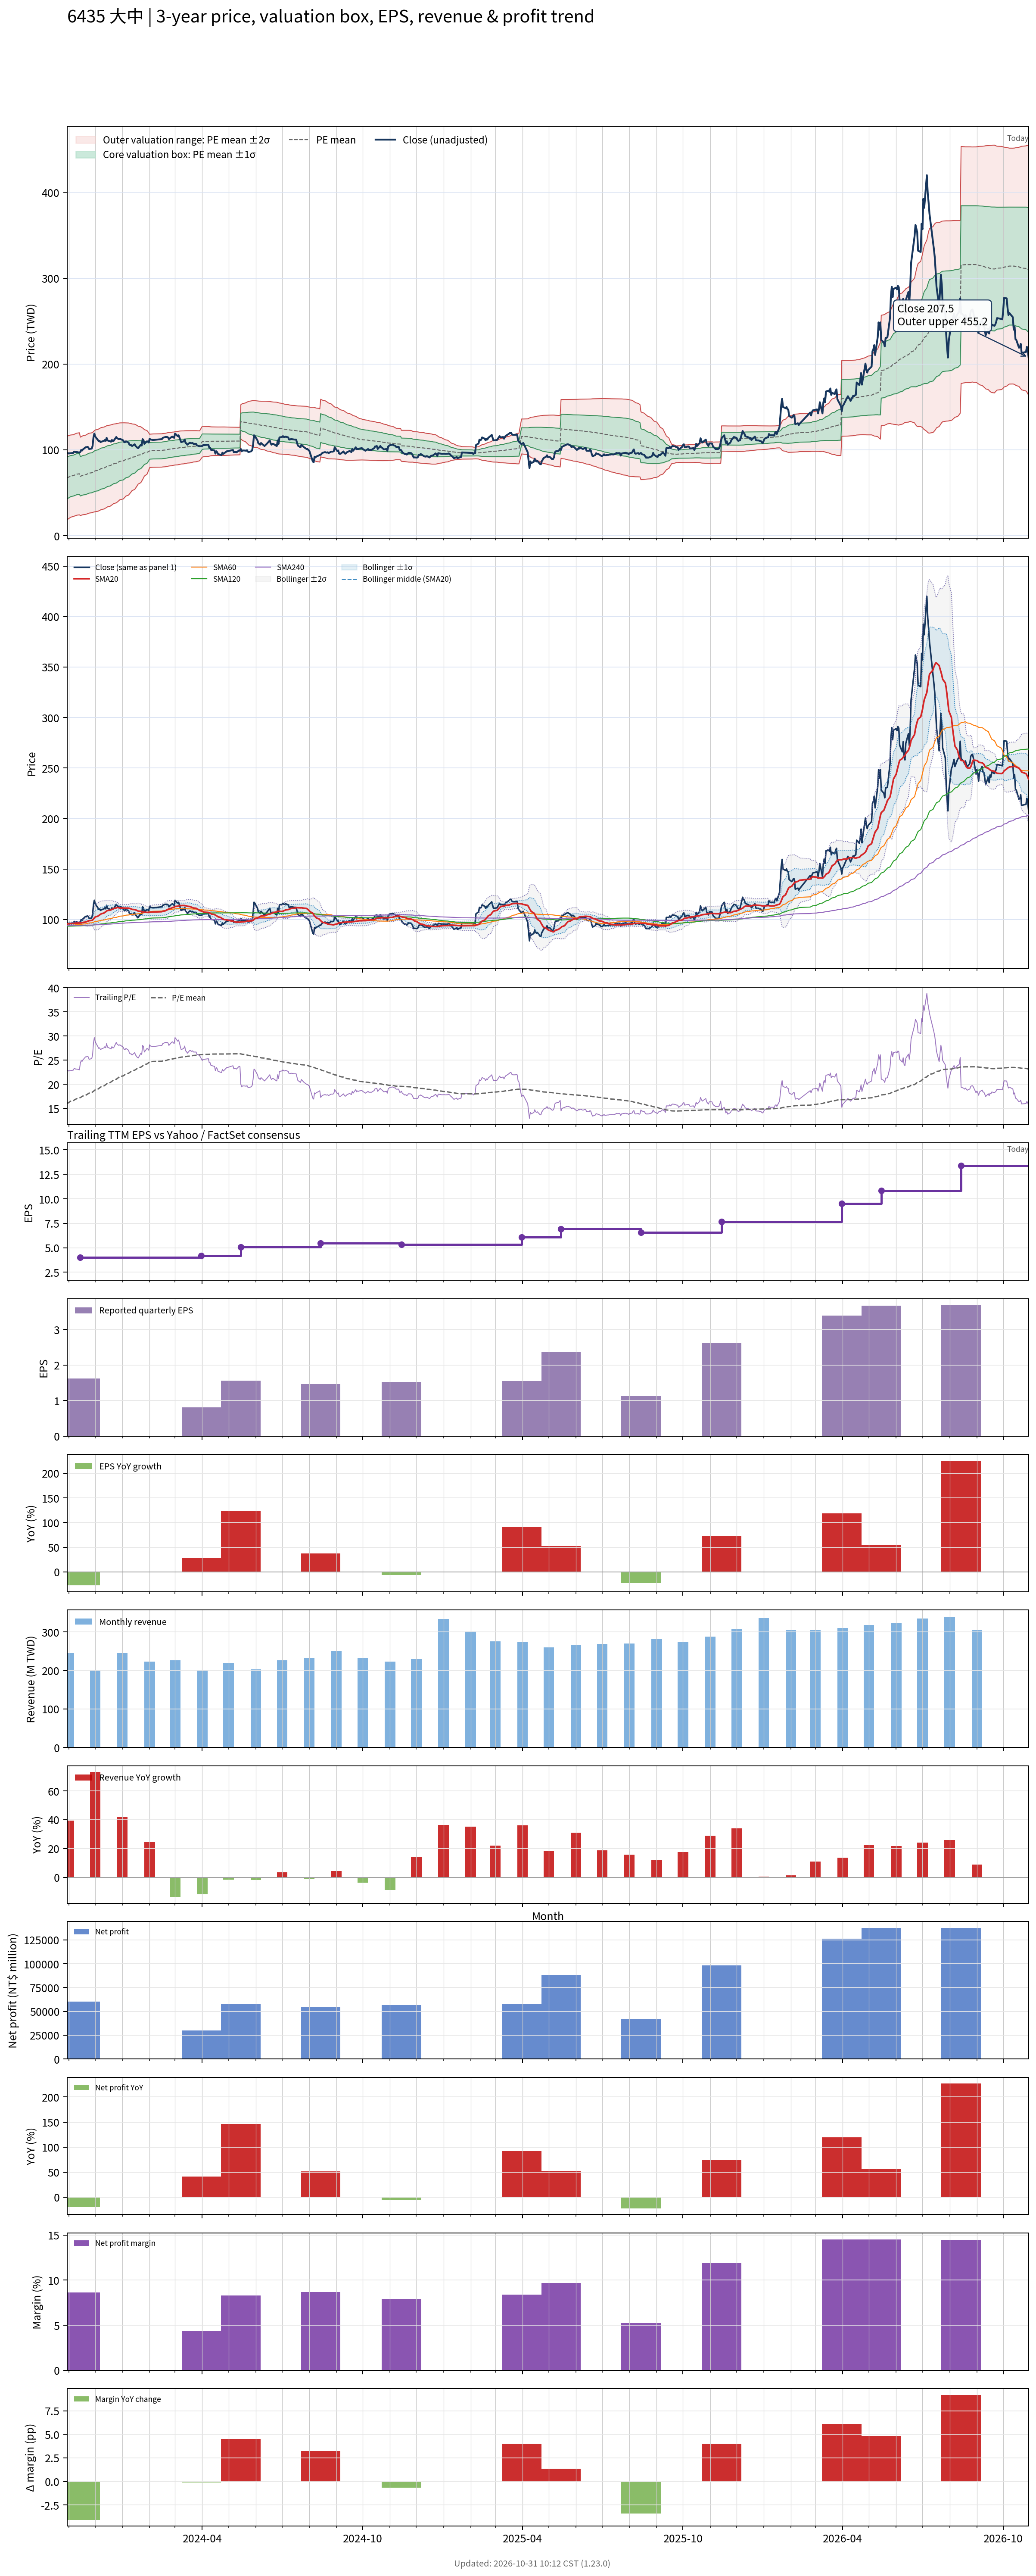

Data behind this chart, as committed beside it:
# chart-version: skill-stock-dynamic-val…
date, close, available_date, period_end, eps, ttm_eps, pe, pe_mean, pe_std, price_m2, price_m1, price_mean, price_p1, price_p2, forward_eps, forward_pe, forward_pe_mean, forward_pe_std, forward_price_m2, forward_price_m1, forward_price_mean, forward_price_p1, forward_price_p2, sma20
2023-10-30, 96.3, 2023-08-14, 2023-06-30, 1.06, 4.209, 22.88, 16, 5.778, 18.69, 43.01, 67.33, 91.65, 116, , , , , , , , , , 95.62
2023-10-31, 96.2, 2023-08-14, 2023-06-30, 1.06, 4.209, 22.86, 16.12, 5.762, 19.36, 43.61, 67.86, 92.11, 116.4, , , , , , , , , , 95.69
2023-11-01, 95.7, 2023-08-14, 2023-06-30, 1.06, 4.209, 22.74, 16.25, 5.741, 20.06, 44.22, 68.39, 92.55, 116.7, , , , , , , , , , 95.7
2023-11-02, 96.1, 2023-08-14, 2023-06-30, 1.06, 4.209, 22.83, 16.37, 5.718, 20.79, 44.85, 68.92, 92.98, 117, , , , , , , , , , 95.78
2023-11-03, 96.1, 2023-08-14, 2023-06-30, 1.06, 4.209, 22.83, 16.5, 5.688, 21.58, 45.52, 69.46, 93.4, 117.3, , , , , , , , , , 95.86
2023-11-06, 96.5, 2023-08-14, 2023-06-30, 1.06, 4.209, 22.93, 16.63, 5.655, 22.4, 46.2, 70, 93.81, 117.6, , , , , , , , , , 95.97
2023-11-07, 98, 2023-08-14, 2023-06-30, 1.06, 4.209, 23.28, 16.73, 5.663, 22.76, 46.6, 70.43, 94.27, 118.1, , , , , , , , , , 96.14
2023-11-08, 97.8, 2023-08-14, 2023-06-30, 1.06, 4.209, 23.24, 16.84, 5.67, 23.13, 47, 70.86, 94.73, 118.6, , , , , , , , , , 96.33
2023-11-09, 97.3, 2023-08-14, 2023-06-30, 1.06, 4.209, 23.12, 16.94, 5.674, 23.52, 47.4, 71.28, 95.16, 119, , , , , , , , , , 96.36
2023-11-10, 97.5, 2023-08-14, 2023-06-30, 1.06, 4.209, 23.16, 17.03, 5.678, 23.9, 47.8, 71.7, 95.6, 119.5, , , , , , , , , , 96.42
2023-11-13, 96.8, 2023-08-14, 2023-06-30, 1.06, 4.209, 23, 17.13, 5.68, 24.29, 48.2, 72.11, 96.01, 119.9, , , , , , , , , , 96.42
2023-11-14, 97.6, 2023-11-14, 2023-09-30, 1.62, 4.01, 24.34, 17.24, 5.692, 23.48, 46.3, 69.13, 91.96, 114.8, , , , , , , , , , 96.43
2023-11-15, 99.9, 2023-11-14, 2023-09-30, 1.62, 4.01, 24.91, 17.35, 5.71, 23.79, 46.69, 69.58, 92.48, 115.4, , , , , , , , , , 96.64
2023-11-16, 99.2, 2023-11-14, 2023-09-30, 1.62, 4.01, 24.74, 17.46, 5.723, 24.13, 47.08, 70.03, 92.98, 115.9, , , , , , , , , , 96.81
2023-11-17, 100.5, 2023-11-14, 2023-09-30, 1.62, 4.01, 25.06, 17.58, 5.736, 24.48, 47.48, 70.49, 93.49, 116.5, , , , , , , , , , 97.05
2023-11-20, 103, 2023-11-14, 2023-09-30, 1.62, 4.01, 25.69, 17.7, 5.754, 24.82, 47.89, 70.97, 94.04, 117.1, , , , , , , , , , 97.39
2023-11-21, 103, 2023-11-14, 2023-09-30, 1.62, 4.01, 25.69, 17.82, 5.771, 25.16, 48.3, 71.44, 94.58, 117.7, , , , , , , , , , 97.73
2023-11-22, 103.5, 2023-11-14, 2023-09-30, 1.62, 4.01, 25.81, 17.94, 5.785, 25.53, 48.73, 71.93, 95.13, 118.3, , , , , , , , , , 98.1
2023-11-23, 103, 2023-11-14, 2023-09-30, 1.62, 4.01, 25.69, 18.06, 5.797, 25.92, 49.16, 72.41, 95.65, 118.9, , , , , , , , , , 98.48
2023-11-24, 101, 2023-11-14, 2023-09-30, 1.62, 4.01, 25.19, 18.17, 5.801, 26.34, 49.6, 72.86, 96.13, 119.4, , , , , , , , , , 98.75
2023-11-27, 101.5, 2023-11-14, 2023-09-30, 1.62, 4.01, 25.31, 18.29, 5.804, 26.78, 50.05, 73.33, 96.6, 119.9, , , , , , , , , , 99.01
2023-11-28, 104.5, 2023-11-14, 2023-09-30, 1.62, 4.01, 26.06, 18.41, 5.814, 27.19, 50.5, 73.81, 97.12, 120.4, , , , , , , , , , 99.42
2023-11-29, 114.5, 2023-11-14, 2023-09-30, 1.62, 4.01, 28.55, 18.55, 5.851, 27.46, 50.92, 74.39, 97.85, 121.3, , , , , , , , , , 100.4
2023-11-30, 119, 2023-11-14, 2023-09-30, 1.62, 4.01, 29.68, 18.7, 5.901, 27.67, 51.33, 74.99, 98.66, 122.3, , , , , , , , , , 101.5
2023-12-01, 115.5, 2023-11-14, 2023-09-30, 1.62, 4.01, 28.8, 18.85, 5.933, 27.99, 51.79, 75.58, 99.37, 123.2, , , , , , , , , , 102.5
2023-12-04, 111.5, 2023-11-14, 2023-09-30, 1.62, 4.01, 27.81, 18.98, 5.948, 28.43, 52.28, 76.13, 99.98, 123.8, , , , , , , , , , 103.2
2023-12-05, 110, 2023-11-14, 2023-09-30, 1.62, 4.01, 27.43, 19.12, 5.953, 28.94, 52.81, 76.68, 100.5, 124.4, , , , , , , , , , 103.8
2023-12-06, 110.5, 2023-11-14, 2023-09-30, 1.62, 4.01, 27.56, 19.26, 5.96, 29.42, 53.32, 77.21, 101.1, 125, , , , , , , , , , 104.5
2023-12-07, 109, 2023-11-14, 2023-09-30, 1.62, 4.01, 27.18, 19.39, 5.958, 29.96, 53.85, 77.74, 101.6, 125.5, , , , , , , , , , 105
2023-12-08, 109.5, 2023-11-14, 2023-09-30, 1.62, 4.01, 27.31, 19.52, 5.956, 30.51, 54.4, 78.28, 102.2, 126, , , , , , , , , , 105.7
2023-12-11, 110.5, 2023-11-14, 2023-09-30, 1.62, 4.01, 27.56, 19.66, 5.951, 31.09, 54.96, 78.82, 102.7, 126.6, , , , , , , , , , 106.3
2023-12-12, 111.5, 2023-11-14, 2023-09-30, 1.62, 4.01, 27.81, 19.8, 5.946, 31.69, 55.54, 79.38, 103.2, 127.1, , , , , , , , , , 107
2023-12-13, 110.5, 2023-11-14, 2023-09-30, 1.62, 4.01, 27.56, 19.93, 5.935, 32.33, 56.13, 79.92, 103.7, 127.5, , , , , , , , , , 107.6
2023-12-14, 114, 2023-11-14, 2023-09-30, 1.62, 4.01, 28.43, 20.07, 5.931, 32.93, 56.72, 80.5, 104.3, 128.1, , , , , , , , , , 108.3
2023-12-15, 111, 2023-11-14, 2023-09-30, 1.62, 4.01, 27.68, 20.21, 5.914, 33.62, 57.33, 81.05, 104.8, 128.5, , , , , , , , , , 108.8
2023-12-18, 110, 2023-11-14, 2023-09-30, 1.62, 4.01, 27.43, 20.35, 5.892, 34.34, 57.96, 81.59, 105.2, 128.8, , , , , , , , , , 109.2
2023-12-19, 109.5, 2023-11-14, 2023-09-30, 1.62, 4.01, 27.31, 20.48, 5.865, 35.09, 58.61, 82.13, 105.6, 129.2, , , , , , , , , , 109.5
2023-12-20, 111.5, 2023-11-14, 2023-09-30, 1.62, 4.01, 27.81, 20.62, 5.84, 35.85, 59.27, 82.69, 106.1, 129.5, , , , , , , , , , 109.9
2023-12-21, 110.5, 2023-11-14, 2023-09-30, 1.62, 4.01, 27.56, 20.76, 5.808, 36.66, 59.95, 83.23, 106.5, 129.8, , , , , , , , , , 110.3
2023-12-22, 110.5, 2023-11-14, 2023-09-30, 1.62, 4.01, 27.56, 20.89, 5.775, 37.46, 60.62, 83.78, 106.9, 130.1, , , , , , , , , , 110.8
2023-12-25, 115, 2023-11-14, 2023-09-30, 1.62, 4.01, 28.68, 21.04, 5.749, 38.25, 61.31, 84.36, 107.4, 130.5, , , , , , , , , , 111.4
2023-12-26, 113.5, 2023-11-14, 2023-09-30, 1.62, 4.01, 28.3, 21.18, 5.718, 39.07, 62, 84.93, 107.9, 130.8, , , , , , , , , , 111.9
2023-12-27, 113, 2023-11-14, 2023-09-30, 1.62, 4.01, 28.18, 21.32, 5.68, 39.94, 62.71, 85.49, 108.3, 131, , , , , , , , , , 111.8
2023-12-28, 112.5, 2023-11-14, 2023-09-30, 1.62, 4.01, 28.05, 21.46, 5.636, 40.86, 63.46, 86.05, 108.7, 131.3, , , , , , , , , , 111.5
2023-12-29, 113, 2023-11-14, 2023-09-30, 1.62, 4.01, 28.18, 21.6, 5.586, 41.83, 64.23, 86.63, 109, 131.4, , , , , , , , , , 111.3
2024-01-02, 111, 2023-11-14, 2023-09-30, 1.62, 4.01, 27.68, 21.74, 5.528, 42.85, 65.02, 87.18, 109.4, 131.5, , , , , , , , , , 111.3
2024-01-03, 109, 2023-11-14, 2023-09-30, 1.62, 4.01, 27.18, 21.88, 5.46, 43.94, 65.83, 87.73, 109.6, 131.5, , , , , , , , , , 111.3
2024-01-04, 109, 2023-11-14, 2023-09-30, 1.62, 4.01, 27.18, 22.01, 5.387, 45.06, 66.67, 88.27, 109.9, 131.5, , , , , , , , , , 111.2
2024-01-05, 110, 2023-11-14, 2023-09-30, 1.62, 4.01, 27.43, 22.15, 5.315, 46.19, 67.5, 88.82, 110.1, 131.4, , , , , , , , , , 111.2
2024-01-08, 108.5, 2023-11-14, 2023-09-30, 1.62, 4.01, 27.06, 22.28, 5.235, 47.36, 68.36, 89.35, 110.3, 131.3, , , , , , , , , , 111.2
2024-01-09, 106, 2023-11-14, 2023-09-30, 1.62, 4.01, 26.43, 22.41, 5.146, 48.59, 69.23, 89.86, 110.5, 131.1, , , , , , , , , , 111
2024-01-10, 105.5, 2023-11-14, 2023-09-30, 1.62, 4.01, 26.31, 22.54, 5.051, 49.86, 70.12, 90.37, 110.6, 130.9, , , , , , , , , , 110.7
2024-01-11, 105.5, 2023-11-14, 2023-09-30, 1.62, 4.01, 26.31, 22.66, 4.952, 51.17, 71.02, 90.88, 110.7, 130.6, , , , , , , , , , 110.4
2024-01-12, 104.5, 2023-11-14, 2023-09-30, 1.62, 4.01, 26.06, 22.79, 4.844, 52.54, 71.96, 91.38, 110.8, 130.2, , , , , , , , , , 110
2024-01-15, 106.5, 2023-11-14, 2023-09-30, 1.62, 4.01, 26.56, 22.92, 4.732, 53.95, 72.92, 91.9, 110.9, 129.9, , , , , , , , , , 109.7
2024-01-16, 104.5, 2023-11-14, 2023-09-30, 1.62, 4.01, 26.06, 23.04, 4.612, 55.42, 73.91, 92.4, 110.9, 129.4, , , , , , , , , , 109.5
2024-01-17, 103.5, 2023-11-14, 2023-09-30, 1.62, 4.01, 25.81, 23.17, 4.482, 56.96, 74.93, 92.9, 110.9, 128.8, , , , , , , , , , 109.2
2024-01-18, 102.5, 2023-11-14, 2023-09-30, 1.62, 4.01, 25.56, 23.29, 4.345, 58.54, 75.96, 93.39, 110.8, 128.2, , , , , , , , , , 108.7
2024-01-19, 102, 2023-11-14, 2023-09-30, 1.62, 4.01, 25.44, 23.41, 4.201, 60.18, 77.02, 93.87, 110.7, 127.6, , , , , , , , , , 108.3
... 669 more rows
